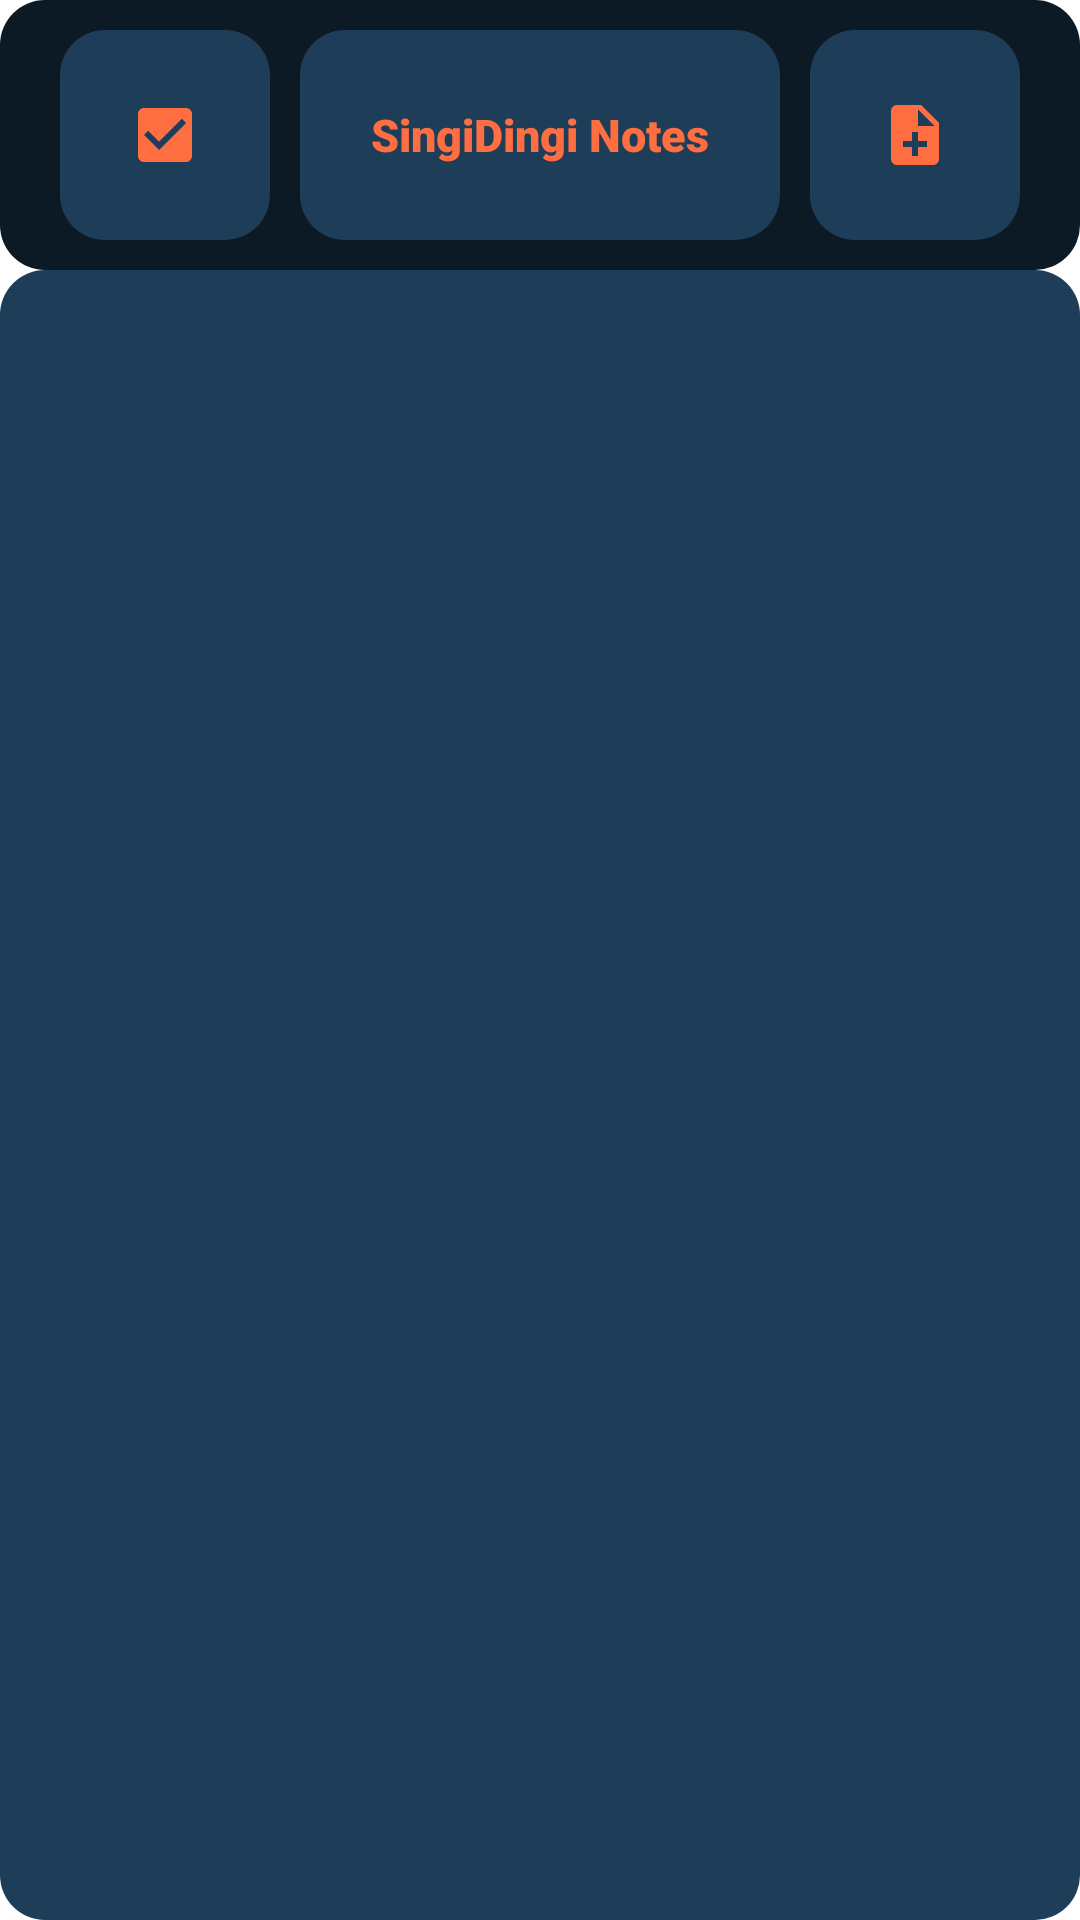

Layout XML and referenced resources for this Android screen:
<!-- AndroidManifest.xml: application theme Theme.SingiDingiOffice -->
<!-- res/layout/activity_notes.xml -->
<?xml version="1.0" encoding="utf-8"?>
<androidx.constraintlayout.widget.ConstraintLayout xmlns:android="http://schemas.android.com/apk/res/android"
    xmlns:app="http://schemas.android.com/apk/res-auto"
    xmlns:tools="http://schemas.android.com/tools"
    android:layout_width="match_parent"
    android:layout_height="match_parent"
    tools:context=".NotesActivity">

    <androidx.constraintlayout.widget.ConstraintLayout
        android:id="@+id/headerLayout"
        android:layout_width="match_parent"
        android:layout_height="90dp"
        android:background="@drawable/rounded_dark_navy"
        android:padding="10dp"
        app:layout_constraintEnd_toEndOf="parent"
        app:layout_constraintStart_toStartOf="parent"
        app:layout_constraintTop_toTopOf="parent">

        <ImageButton
            android:id="@+id/todoAdd"
            android:layout_width="70dp"
            android:layout_height="70dp"
            android:layout_marginStart="10dp"
            android:layout_marginTop="10dp"
            android:layout_marginBottom="10dp"
            android:background="@drawable/rounded_navy"
            android:src="@drawable/ic_todos"
            app:layout_constraintBottom_toBottomOf="parent"
            app:layout_constraintStart_toStartOf="parent"
            app:layout_constraintTop_toTopOf="@+id/headerLayout" />

        <TextView
            android:id="@+id/titleLabel"
            android:layout_width="0dp"
            android:layout_height="70dp"
            android:layout_marginStart="10dp"
            android:layout_marginTop="10dp"
            android:layout_marginEnd="10dp"
            android:layout_marginBottom="10dp"
            android:background="@drawable/rounded_navy"
            android:fontFamily="sans-serif-black"
            android:gravity="center"
            android:text="SingiDingi Notes"
            android:textColor="@color/red_orange"
            android:padding="15dp"
            android:textSize="15dp"
            app:layout_constraintBottom_toBottomOf="parent"
            app:layout_constraintEnd_toStartOf="@+id/notesBtn"
            app:layout_constraintStart_toEndOf="@+id/todoAdd"
            app:layout_constraintTop_toTopOf="@+id/headerLayout" />

        <ImageButton
            android:id="@+id/notesBtn"
            android:layout_width="70dp"
            android:layout_height="70dp"
            android:layout_marginTop="10dp"
            android:layout_marginEnd="10dp"
            android:layout_marginBottom="10dp"
            android:background="@drawable/rounded_navy"
            android:src="@drawable/ic_add_note"
            app:layout_constraintBottom_toBottomOf="parent"
            app:layout_constraintEnd_toEndOf="parent"
            app:layout_constraintTop_toTopOf="@+id/headerLayout" />


    </androidx.constraintlayout.widget.ConstraintLayout>

    <ScrollView
        android:layout_width="0dp"
        android:layout_height="0dp"
        app:layout_constraintBottom_toBottomOf="parent"
        app:layout_constraintEnd_toEndOf="parent"
        app:layout_constraintStart_toStartOf="parent"
        app:layout_constraintTop_toBottomOf="@+id/headerLayout"
        android:background="@drawable/rounded_navy">

        <LinearLayout
            android:id="@+id/mainNoteLayout"
            android:layout_width="match_parent"
            android:layout_height="wrap_content"
            android:orientation="vertical"
            />
    </ScrollView>

</androidx.constraintlayout.widget.ConstraintLayout>
<!-- resources referenced by this layout -->
<resources>
  <color name="red_orange">#ff6e40</color>
  <!-- drawable ic_add_note (drawable) -->
  <vector android:height="24dp" android:tint="#FF6E40"
      android:viewportHeight="24" android:viewportWidth="24"
      android:width="24dp" xmlns:android="http://schemas.android.com/apk/res/android">
      <path android:fillColor="@android:color/white" android:pathData="M14,2L6,2c-1.1,0 -1.99,0.9 -1.99,2L4,20c0,1.1 0.89,2 1.99,2L18,22c1.1,0 2,-0.9 2,-2L20,8l-6,-6zM16,16h-3v3h-2v-3L8,16v-2h3v-3h2v3h3v2zM13,9L13,3.5L18.5,9L13,9z"/>
  </vector>
  <!-- drawable ic_todos (drawable) -->
  <vector android:height="24dp" android:tint="#FF6E40"
      android:viewportHeight="24" android:viewportWidth="24"
      android:width="24dp" xmlns:android="http://schemas.android.com/apk/res/android">
      <path android:fillColor="@android:color/white" android:pathData="M19,3L5,3c-1.11,0 -2,0.9 -2,2v14c0,1.1 0.89,2 2,2h14c1.11,0 2,-0.9 2,-2L21,5c0,-1.1 -0.89,-2 -2,-2zM10,17l-5,-5 1.41,-1.41L10,14.17l7.59,-7.59L19,8l-9,9z"/>
  </vector>
  <!-- drawable rounded_dark_navy (drawable) -->
  <?xml version="1.0" encoding="utf-8"?>
  <shape xmlns:android="http://schemas.android.com/apk/res/android"
      android:shape="rectangle"
      android:padding="10dp">
  
      <solid android:color="@color/dark_navy" />
      <corners
          android:bottomRightRadius="15dp"
          android:bottomLeftRadius="15dp"
          android:topLeftRadius="15dp"
          android:topRightRadius="15dp" />
  </shape>
  <!-- drawable rounded_navy (drawable) -->
  <?xml version="1.0" encoding="utf-8"?>
  <shape xmlns:android="http://schemas.android.com/apk/res/android"
      android:shape="rectangle"
      android:padding="10dp">
  
      <solid android:color="@color/navy" />
      <corners
          android:bottomRightRadius="15dp"
          android:bottomLeftRadius="15dp"
          android:topLeftRadius="15dp"
          android:topRightRadius="15dp" />
  </shape>
  <style name="Theme.SingiDingiOffice" parent="Theme.MaterialComponents.DayNight.DarkActionBar">
          <item name="windowActionBar">false</item>
          <item name="windowNoTitle">true</item>
          
          <item name="colorPrimary">@color/purple_500</item>
          <item name="colorPrimaryVariant">@color/purple_700</item>
          <item name="colorOnPrimary">@color/white</item>
          
          <item name="colorSecondary">@color/teal_200</item>
          <item name="colorSecondaryVariant">@color/teal_700</item>
          <item name="colorOnSecondary">@color/black</item>
          
          <item name="android:statusBarColor" tools:targetApi="l">?attr/colorPrimaryVariant</item>
          
      </style>
  <color name="dark_navy">#0c1a25</color>
  <color name="navy">#1e3d59</color>
  <color name="purple_500">#FF6200EE</color>
  <color name="purple_700">#FF3700B3</color>
  <color name="white">#FFFFFFFF</color>
  <color name="teal_200">#FF03DAC5</color>
  <color name="teal_700">#FF018786</color>
  <color name="black">#FF000000</color>
</resources>
